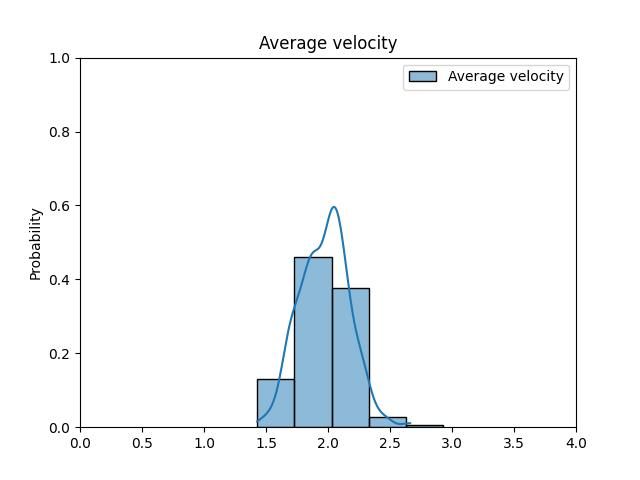

Source data for this figure (header and first rows):
ID, Average velocity
52, 2.183
67, 1.993
330, 2.232
460, 2.015
641, 1.885
1057, 2.229
1093, 1.945
1146, 2.085
1308, 2.03
1487, 2.042
1578, 1.811
1581, 1.727
1720, 1.909
1747, 1.689
1795, 1.945
1829, 1.723
1831, 1.478
1862, 1.799
1890, 1.879
2014, 2.296
2024, 2.09
2083, 2.119
2087, 2.025
2212, 1.716
2216, 1.808
2243, 1.598
2297, 2.027
2423, 1.663
2428, 2.092
2487, 1.77
2496, 2.067
2838, 1.661
2909, 1.895
2932, 1.787
2987, 1.772
3038, 2.174
3044, 2.128
3045, 2.125
3432, 2.022
3629, 1.844
4141, 2.032
8101, 2.153
8104, 2.059
8277, 2.149
8897, 1.861
9064, 2.16
50000090, 2.016
50010049, 2.037
50020046, 1.796
50020061, 2.45
50020062, 2.077
50020063, 2.023
50020064, 2.027
50020065, 1.86
50020066, 1.83
50020067, 1.694
50020068, 1.688
50040332, 2.02
100000124, 2.26
100001221, 2.09
... 307 more rows
